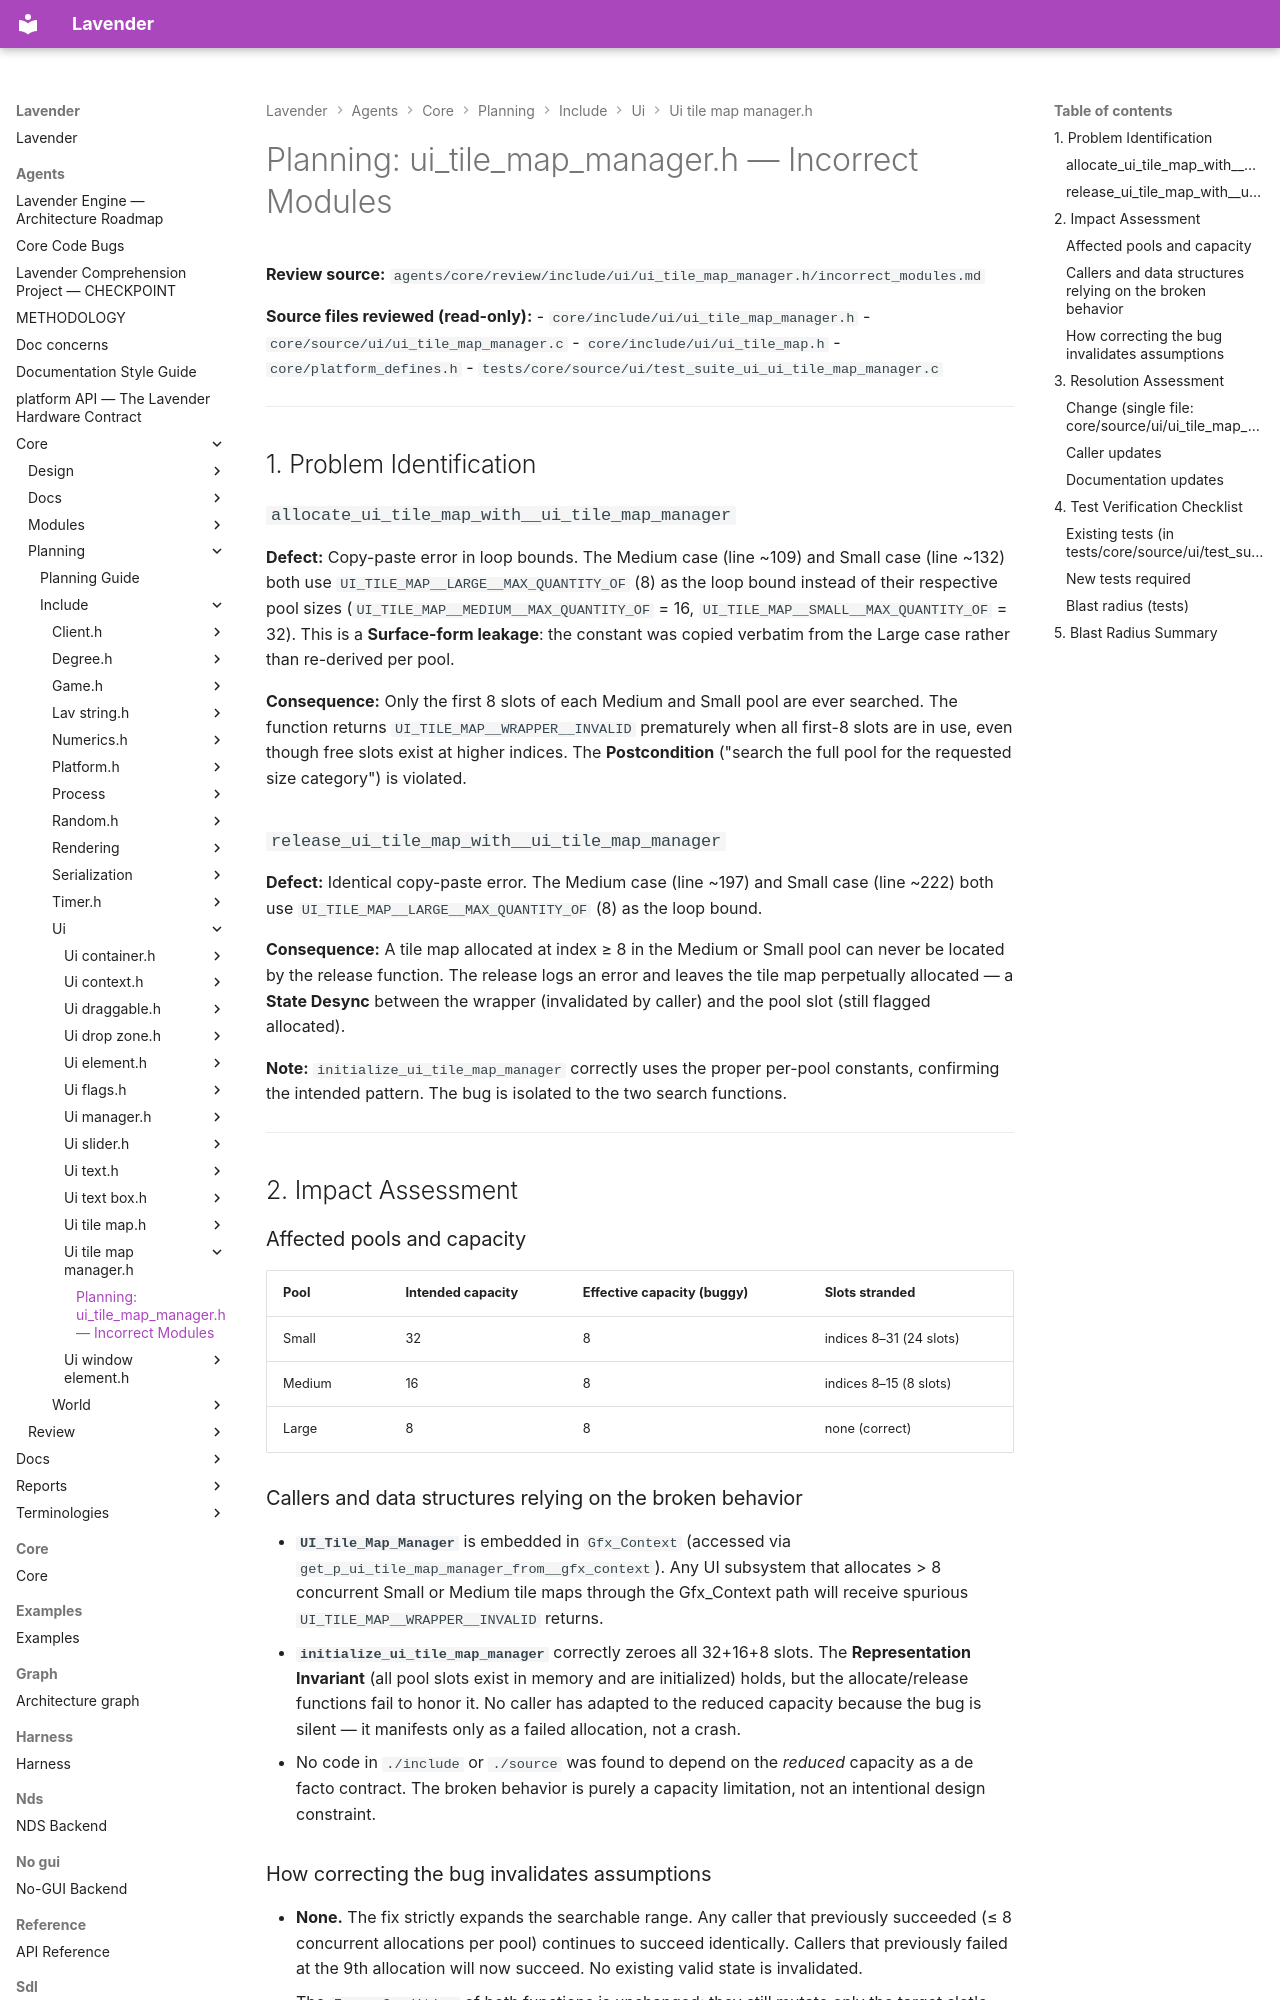

repository: darius-grauslys/lavender · page: agents/core/planning/include/ui/ui_tile_map_manager.h/incorrect_modules.html · generator: mkdocs

# Planning: ui_tile_map_manager.h — Incorrect Modules

**Review source:** `agents/core/review/include/ui/ui_tile_map_manager.h/incorrect_modules.md`

**Source files reviewed (read-only):**
- `core/include/ui/ui_tile_map_manager.h`
- `core/source/ui/ui_tile_map_manager.c`
- `core/include/ui/ui_tile_map.h`
- `core/platform_defines.h`
- `tests/core/source/ui/test_suite_ui_ui_tile_map_manager.c`

---

## 1. Problem Identification

### `allocate_ui_tile_map_with__ui_tile_map_manager`

**Defect:** Copy-paste error in loop bounds. The Medium case (line ~109) and Small case (line ~132) both use `UI_TILE_MAP__LARGE__MAX_QUANTITY_OF` (8) as the loop bound instead of their respective pool sizes (`UI_TILE_MAP__MEDIUM__MAX_QUANTITY_OF` = 16, `UI_TILE_MAP__SMALL__MAX_QUANTITY_OF` = 32). This is a **Surface-form leakage**: the constant was copied verbatim from the Large case rather than re-derived per pool.

**Consequence:** Only the first 8 slots of each Medium and Small pool are ever searched. The function returns `UI_TILE_MAP__WRAPPER__INVALID` prematurely when all first-8 slots are in use, even though free slots exist at higher indices. The **Postcondition** ("search the full pool for the requested size category") is violated.

### `release_ui_tile_map_with__ui_tile_map_manager`

**Defect:** Identical copy-paste error. The Medium case (line ~197) and Small case (line ~222) both use `UI_TILE_MAP__LARGE__MAX_QUANTITY_OF` (8) as the loop bound.

**Consequence:** A tile map allocated at index ≥ 8 in the Medium or Small pool can never be located by the release function. The release logs an error and leaves the tile map perpetually allocated — a **State Desync** between the wrapper (invalidated by caller) and the pool slot (still flagged allocated).

**Note:** `initialize_ui_tile_map_manager` correctly uses the proper per-pool constants, confirming the intended pattern. The bug is isolated to the two search functions.

---

## 2. Impact Assessment

### Affected pools and capacity

| Pool | Intended capacity | Effective capacity (buggy) | Slots stranded |
|------|-------------------|----------------------------|----------------|
| Small | 32 | 8 | indices 8–31 (24 slots) |
| Medium | 16 | 8 | indices 8–15 (8 slots) |
| Large | 8 | 8 | none (correct) |

### Callers and data structures relying on the broken behavior

- **`UI_Tile_Map_Manager`** is embedded in `Gfx_Context` (accessed via `get_p_ui_tile_map_manager_from__gfx_context`). Any UI subsystem that allocates > 8 concurrent Small or Medium tile maps through the Gfx_Context path will receive spurious `UI_TILE_MAP__WRAPPER__INVALID` returns.
- **`initialize_ui_tile_map_manager`** correctly zeroes all 32+16+8 slots. The **Representation Invariant** (all pool slots exist in memory and are initialized) holds, but the allocate/release functions fail to honor it. No caller has adapted to the reduced capacity because the bug is silent — it manifests only as a failed allocation, not a crash.
- No code in `./include` or `./source` was found to depend on the *reduced* capacity as a de facto contract. The broken behavior is purely a capacity limitation, not an intentional design constraint.
